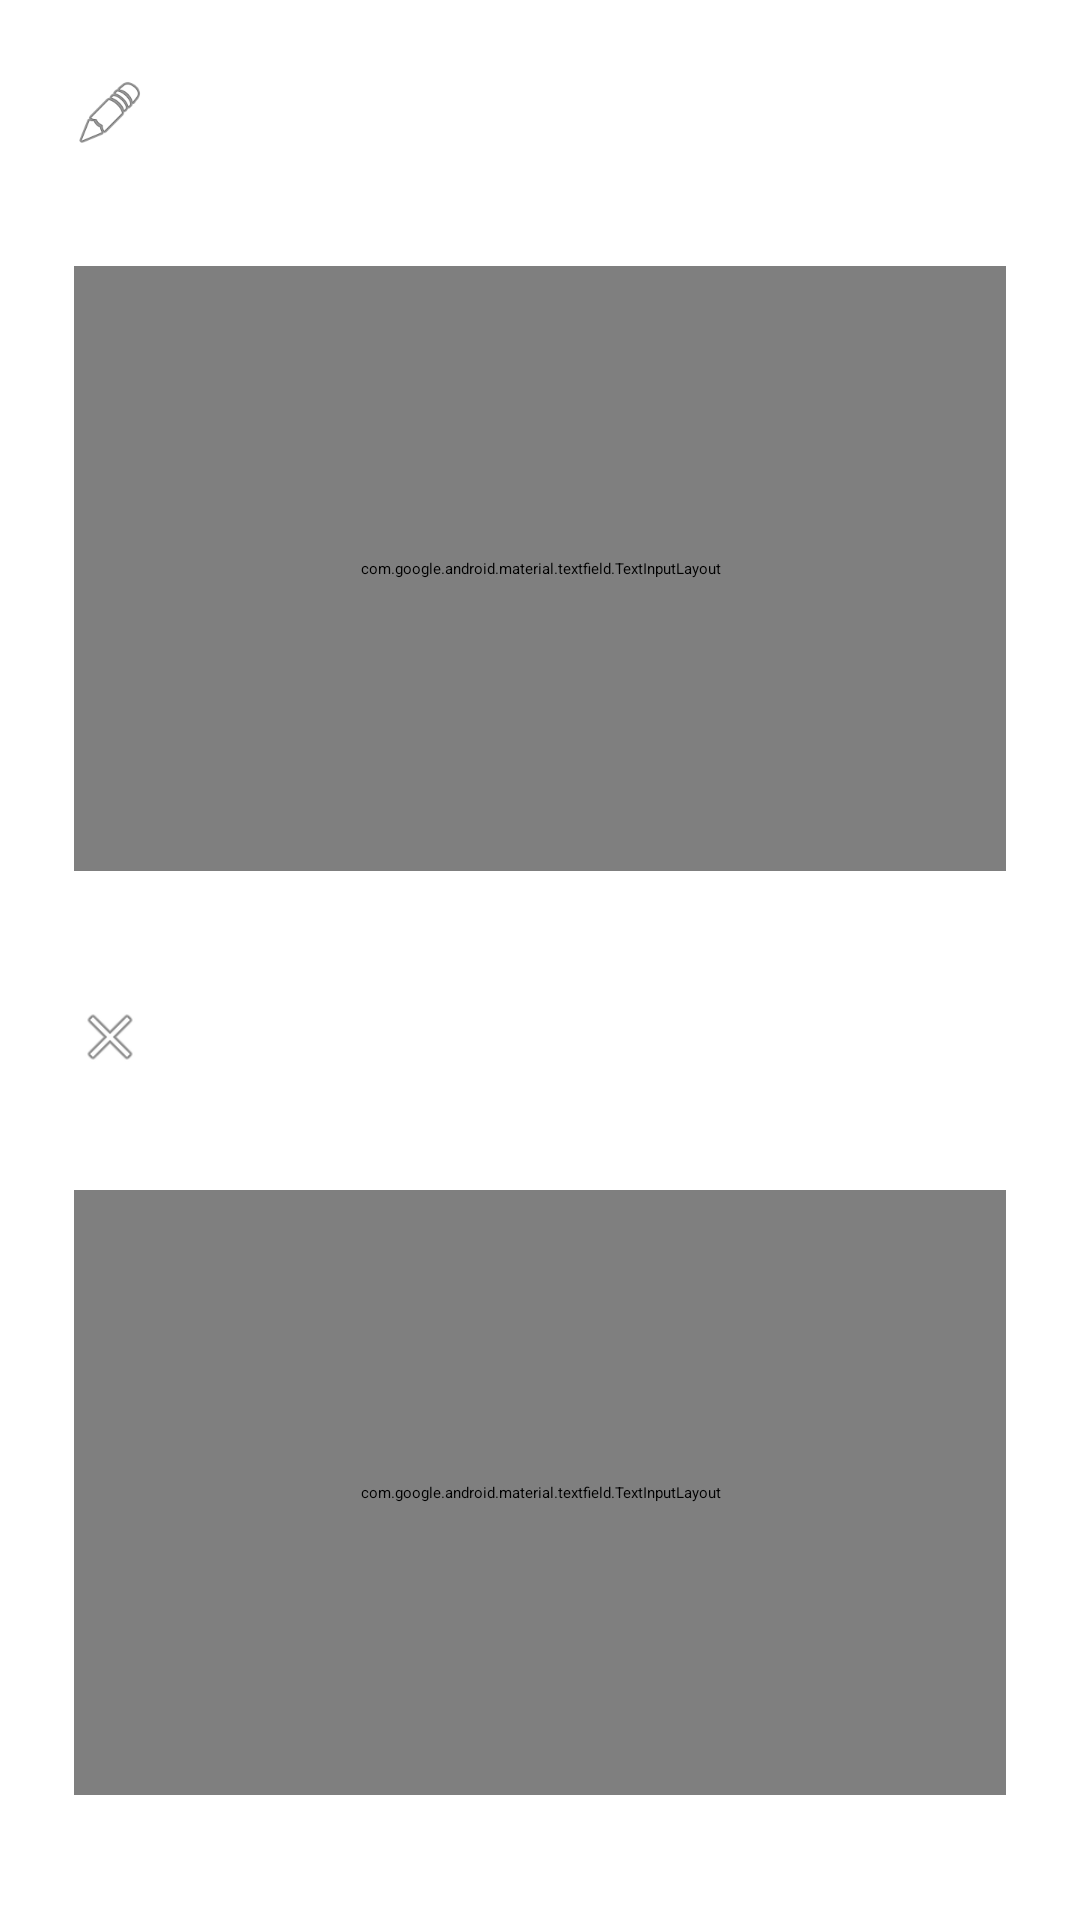

Produce the Android XML layout that renders to this screen, including the resource entries it uses.
<!-- AndroidManifest.xml: application theme AppDarkTheme -->
<!-- res/layout/customscript.xml -->
<?xml version="1.0" encoding="utf-8"?>
<LinearLayout
    android:orientation="vertical"
    android:background="?itemBackground"
    android:fitsSystemWindows="true"
    android:layout_width="fill_parent"
    android:layout_height="fill_parent"
    xmlns:android="http://schemas.android.com/apk/res/android"
    xmlns:app="http://schemas.android.com/apk/res-auto">
    <androidx.appcompat.widget.Toolbar
        android:id="@id/custom_toolbar"
        android:background="?colorPrimary"
        android:layout_width="fill_parent"
        android:layout_height="?actionBarSize"
        android:minHeight="?actionBarSize" />
    <androidx.core.widget.NestedScrollView
        android:padding="8.0dip"
        android:layout_width="fill_parent"
        android:layout_height="0.0dip"
        android:fillViewport="true"
        android:layout_weight="1.0">
        <LinearLayout
            android:orientation="vertical"
            android:layout_width="fill_parent"
            android:layout_height="wrap_content">
            <androidx.cardview.widget.CardView
                android:layout_width="fill_parent"
                android:layout_height="300.0dip"
                android:layout_marginBottom="8.0dip"
                app:cardBackgroundColor="?itemBackground"
                app:cardCornerRadius="8.0dip"
                app:cardElevation="2.0dip"
                app:cardUseCompatPadding="true"
                app:strokeColor="?android:textColorSecondary"
                app:strokeWidth="1.0dip">
                <LinearLayout
                    android:orientation="vertical"
                    android:padding="12.0dip"
                    android:layout_width="fill_parent"
                    android:layout_height="fill_parent">
                    <LinearLayout
                        android:gravity="center_vertical"
                        android:orientation="horizontal"
                        android:layout_width="fill_parent"
                        android:layout_height="wrap_content"
                        android:layout_marginBottom="8.0dip">
                        <ImageView
                            android:layout_width="24.0dip"
                            android:layout_height="24.0dip"
                            android:src="@android:drawable/ic_menu_edit"
                            app:tint="?colorPrimary" />
                        <TextView
                            android:textAppearance="?android:textAppearanceLarge"
                            android:textStyle="bold"
                            android:textColor="?colorPrimary"
                            android:layout_width="wrap_content"
                            android:layout_height="wrap_content"
                            android:text="@string/custom_startup_script"
                            android:layout_marginStart="8.0dip" />
                    </LinearLayout>
                    <TextView
                        android:textAppearance="?android:textAppearanceSmall"
                        android:textColor="?android:textColorSecondary"
                        android:id="@id/customscript_link"
                        android:layout_width="fill_parent"
                        android:layout_height="wrap_content"
                        android:layout_marginBottom="12.0dip"
                        android:text="@string/custom_script_info" />
                    <com.google.android.material.textfield.TextInputLayout
                        android:layout_width="fill_parent"
                        android:layout_height="fill_parent"
                        android:hint="@string/enter_custom_script_hint"
                        app:boxBackgroundMode="outline"
                        app:boxCornerRadiusBottomEnd="4.0dip"
                        app:boxCornerRadiusBottomStart="4.0dip"
                        app:boxCornerRadiusTopEnd="4.0dip"
                        app:boxCornerRadiusTopStart="4.0dip">
                        <com.google.android.material.textfield.TextInputEditText
                            android:textAppearance="?android:textAppearanceSmall"
                            android:gravity="start|center|top"
                            android:id="@id/customscript"
                            android:scrollbars="vertical"
                            android:layout_width="fill_parent"
                            android:layout_height="fill_parent"
                            android:minLines="8"
                            android:inputType="textMultiLine|textNoSuggestions"
                            android:fontFamily="monospace">
                            <requestFocus />
                        </com.google.android.material.textfield.TextInputEditText>
                    </com.google.android.material.textfield.TextInputLayout>
                </LinearLayout>
            </androidx.cardview.widget.CardView>
            <androidx.cardview.widget.CardView
                android:layout_width="fill_parent"
                android:layout_height="300.0dip"
                android:layout_marginBottom="8.0dip"
                app:cardBackgroundColor="?itemBackground"
                app:cardCornerRadius="8.0dip"
                app:cardElevation="2.0dip"
                app:cardUseCompatPadding="true"
                app:strokeColor="?android:textColorSecondary"
                app:strokeWidth="1.0dip">
                <LinearLayout
                    android:orientation="vertical"
                    android:padding="12.0dip"
                    android:layout_width="fill_parent"
                    android:layout_height="fill_parent">
                    <LinearLayout
                        android:gravity="center_vertical"
                        android:orientation="horizontal"
                        android:layout_width="fill_parent"
                        android:layout_height="wrap_content"
                        android:layout_marginBottom="8.0dip">
                        <ImageView
                            android:layout_width="24.0dip"
                            android:layout_height="24.0dip"
                            android:src="@android:drawable/ic_menu_close_clear_cancel"
                            app:tint="?android:textColorSecondary" />
                        <TextView
                            android:textAppearance="?android:textAppearanceLarge"
                            android:textStyle="bold"
                            android:textColor="?android:textColorSecondary"
                            android:layout_width="wrap_content"
                            android:layout_height="wrap_content"
                            android:text="@string/custom_shutdown_script"
                            android:layout_marginStart="8.0dip" />
                    </LinearLayout>
                    <TextView
                        android:textAppearance="?android:textAppearanceSmall"
                        android:textColor="?android:textColorSecondary"
                        android:layout_width="fill_parent"
                        android:layout_height="wrap_content"
                        android:layout_marginBottom="12.0dip"
                        android:text="@string/custom_script2_info" />
                    <com.google.android.material.textfield.TextInputLayout
                        android:layout_width="fill_parent"
                        android:layout_height="fill_parent"
                        android:hint="@string/enter_shutdown_script_hint"
                        app:boxBackgroundMode="outline"
                        app:boxCornerRadiusBottomEnd="4.0dip"
                        app:boxCornerRadiusBottomStart="4.0dip"
                        app:boxCornerRadiusTopEnd="4.0dip"
                        app:boxCornerRadiusTopStart="4.0dip">
                        <com.google.android.material.textfield.TextInputEditText
                            android:textAppearance="?android:textAppearanceSmall"
                            android:gravity="start|center|top"
                            android:id="@id/customscript2"
                            android:scrollbars="vertical"
                            android:layout_width="fill_parent"
                            android:layout_height="fill_parent"
                            android:minLines="8"
                            android:inputType="textMultiLine|textNoSuggestions"
                            android:fontFamily="monospace" />
                    </com.google.android.material.textfield.TextInputLayout>
                </LinearLayout>
            </androidx.cardview.widget.CardView>
        </LinearLayout>
    </androidx.core.widget.NestedScrollView>
    <LinearLayout
        android:gravity="end"
        android:orientation="horizontal"
        android:background="?itemBackground"
        android:padding="12.0dip"
        android:layout_width="fill_parent"
        android:layout_height="wrap_content"
        android:elevation="4.0dip">
        <Button
            android:textColor="?android:textColorSecondary"
            android:id="@id/customscript_cancel"
            android:background="?android:selectableItemBackground"
            android:layout_width="wrap_content"
            android:layout_height="wrap_content"
            android:text="@android:string/cancel"
            android:layout_marginEnd="8.0dip"
            style="?android:buttonBarButtonStyle" />
        <Button
            android:textColor="@android:color/white"
            android:id="@id/customscript_ok"
            android:layout_width="wrap_content"
            android:layout_height="wrap_content"
            android:text="@android:string/ok"
            android:backgroundTint="?colorPrimary"
            style="?android:buttonBarButtonStyle" />
    </LinearLayout>
</LinearLayout>
<!-- resources referenced by this layout -->
<resources>
  <string name="custom_script2_info">" 
  "<b>Custom shutdown script</b>" 
  You can also define a custom script to be executed when the firewall is "<b>disabled</b>:</string>
  <string name="custom_script_info"><b>Enter custom script below.</b>" 
  "<i>(Leave blank to remove.)</i>" 
  For information about custom scripts, click "<a href="https://github.com/ukanth/afwall/wiki/CustomScripts">here</a>.</string>
  <string name="custom_shutdown_script">Custom Shutdown Script</string>
  <string name="custom_startup_script">Custom Startup Script</string>
  <string name="enter_custom_script_hint">Enter iptables commands to execute on firewall startup</string>
  <string name="enter_shutdown_script_hint">Enter iptables commands to execute on firewall shutdown</string>
</resources>
